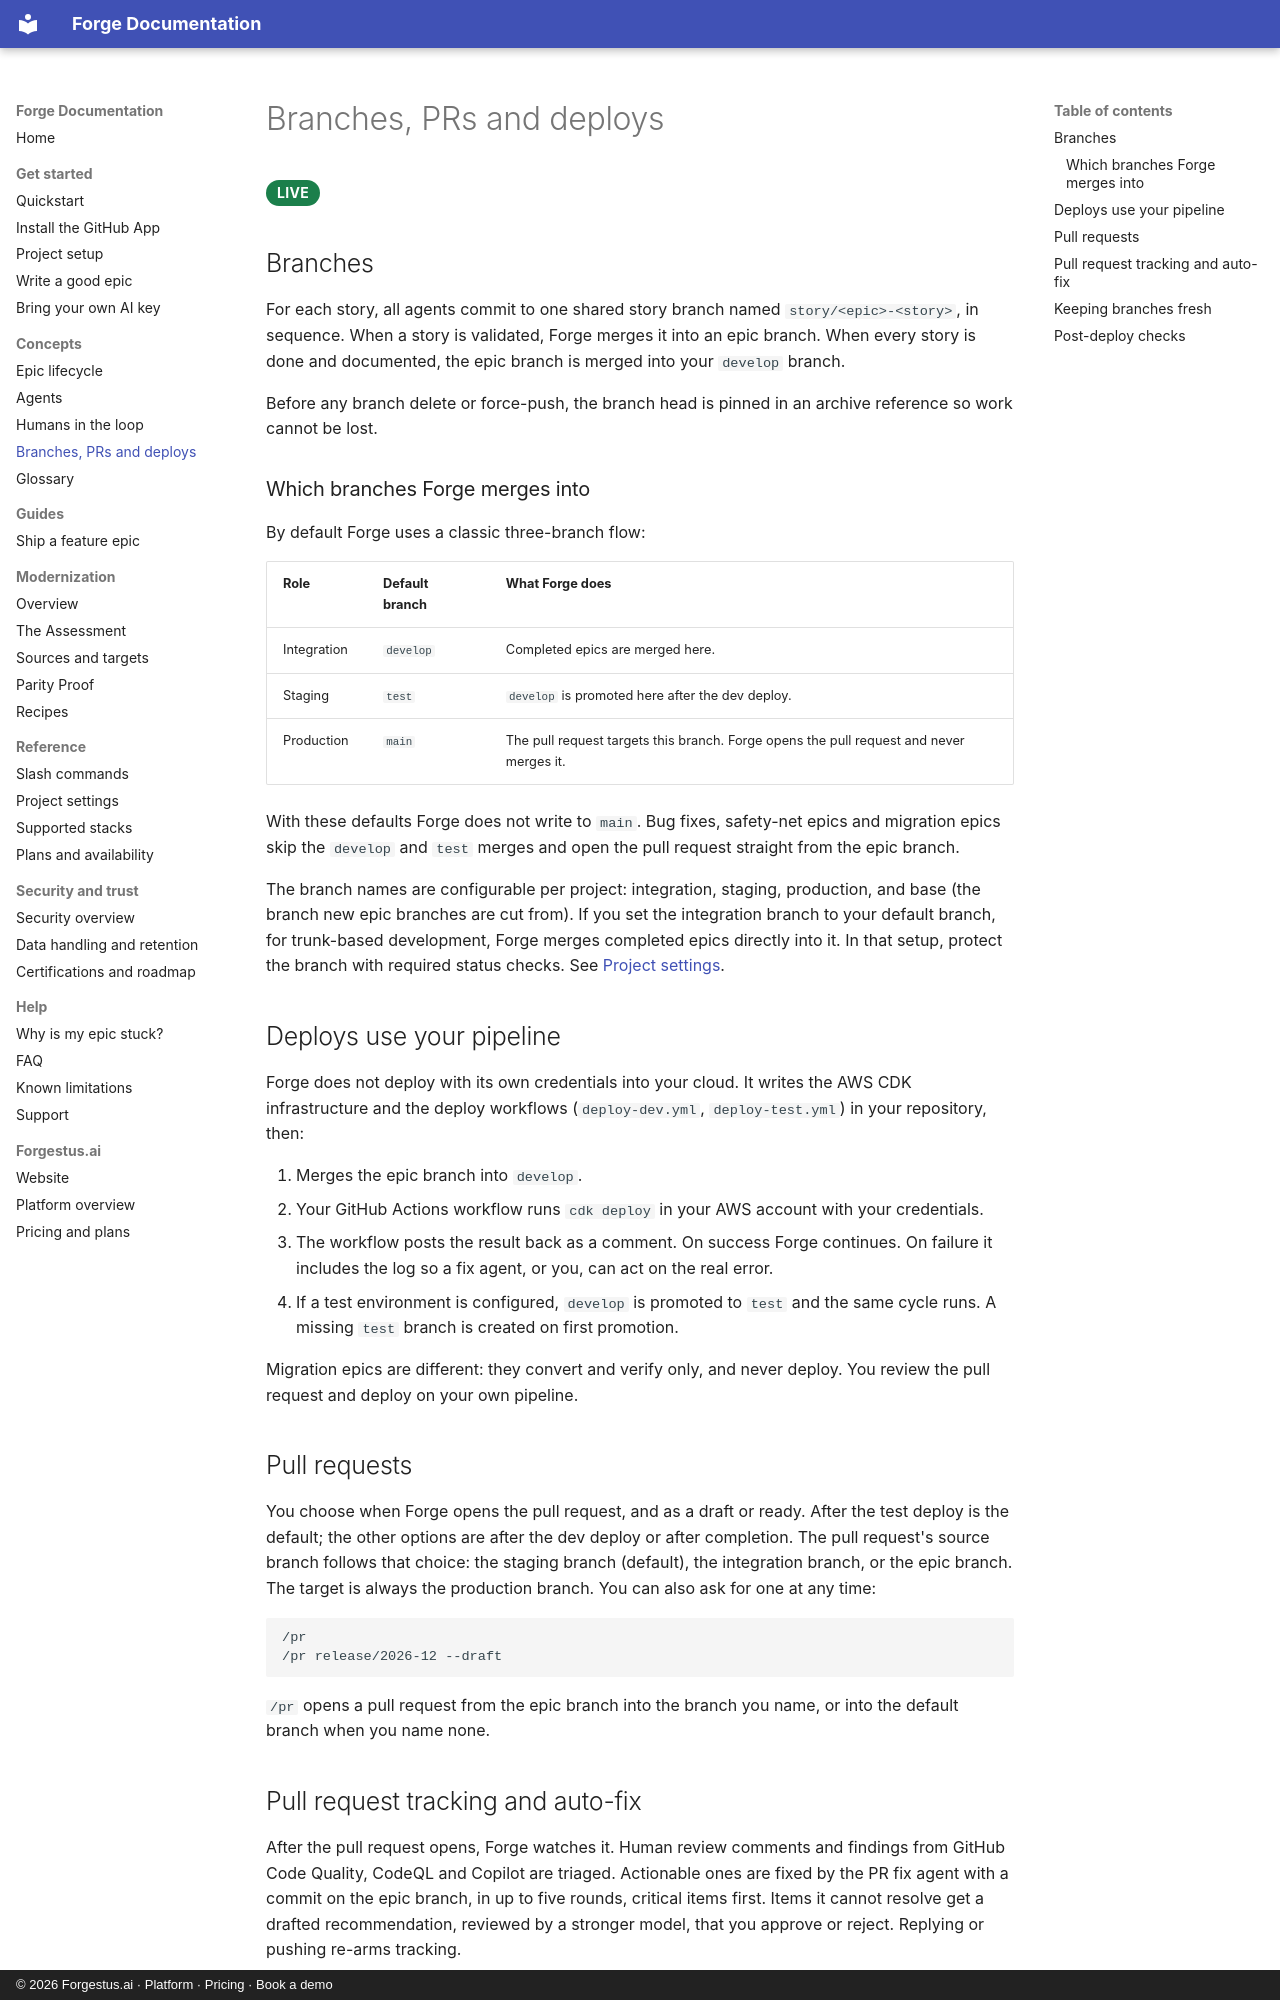

repository: forgehestus/forge-docs · page: concepts/branches-prs-deploys/index.html · generator: mkdocs · copyright: © 2026 Forgestus.ai · Platform · Pricing · Book a demo

---
description: How Forge uses branches, pull requests and deployments, and which branches it merges into.
---

# Branches, PRs and deploys

<span class="badge badge-live">Live</span>

## Branches

For each story, all agents commit to one shared story branch named `story/<epic>-<story>`, in sequence. When a story is validated, Forge merges it into an epic branch. When every story is done and documented, the epic branch is merged into your `develop` branch.

Before any branch delete or force-push, the branch head is pinned in an archive reference so work cannot be lost.

### Which branches Forge merges into

By default Forge uses a classic three-branch flow:

| Role | Default branch | What Forge does |
|---|---|---|
| Integration | `develop` | Completed epics are merged here. |
| Staging | `test` | `develop` is promoted here after the dev deploy. |
| Production | `main` | The pull request targets this branch. Forge opens the pull request and never merges it. |

With these defaults Forge does not write to `main`. Bug fixes, safety-net epics and migration epics skip the `develop` and `test` merges and open the pull request straight from the epic branch.

The branch names are configurable per project: integration, staging, production, and base (the branch new epic branches are cut from). If you set the integration branch to your default branch, for trunk-based development, Forge merges completed epics directly into it. In that setup, protect the branch with required status checks. See [Project settings](../reference/project-settings.md#branches-and-pull-request-timing).

## Deploys use your pipeline

Forge does not deploy with its own credentials into your cloud. It writes the AWS CDK infrastructure and the deploy workflows (`deploy-dev.yml`, `deploy-test.yml`) in your repository, then:

1. Merges the epic branch into `develop`.
2. Your GitHub Actions workflow runs `cdk deploy` in your AWS account with your credentials.
3. The workflow posts the result back as a comment. On success Forge continues. On failure it includes the log so a fix agent, or you, can act on the real error.
4. If a test environment is configured, `develop` is promoted to `test` and the same cycle runs. A missing `test` branch is created on first promotion.

Migration epics are different: they convert and verify only, and never deploy. You review the pull request and deploy on your own pipeline.

## Pull requests

You choose when Forge opens the pull request, and as a draft or ready. After the test deploy is the default; the other options are after the dev deploy or after completion. The pull request's source branch follows that choice: the staging branch (default), the integration branch, or the epic branch. The target is always the production branch. You can also ask for one at any time:

```text
/pr
/pr release/2026-12 --draft
```

`/pr` opens a pull request from the epic branch into the branch you name, or into the default branch when you name none.
